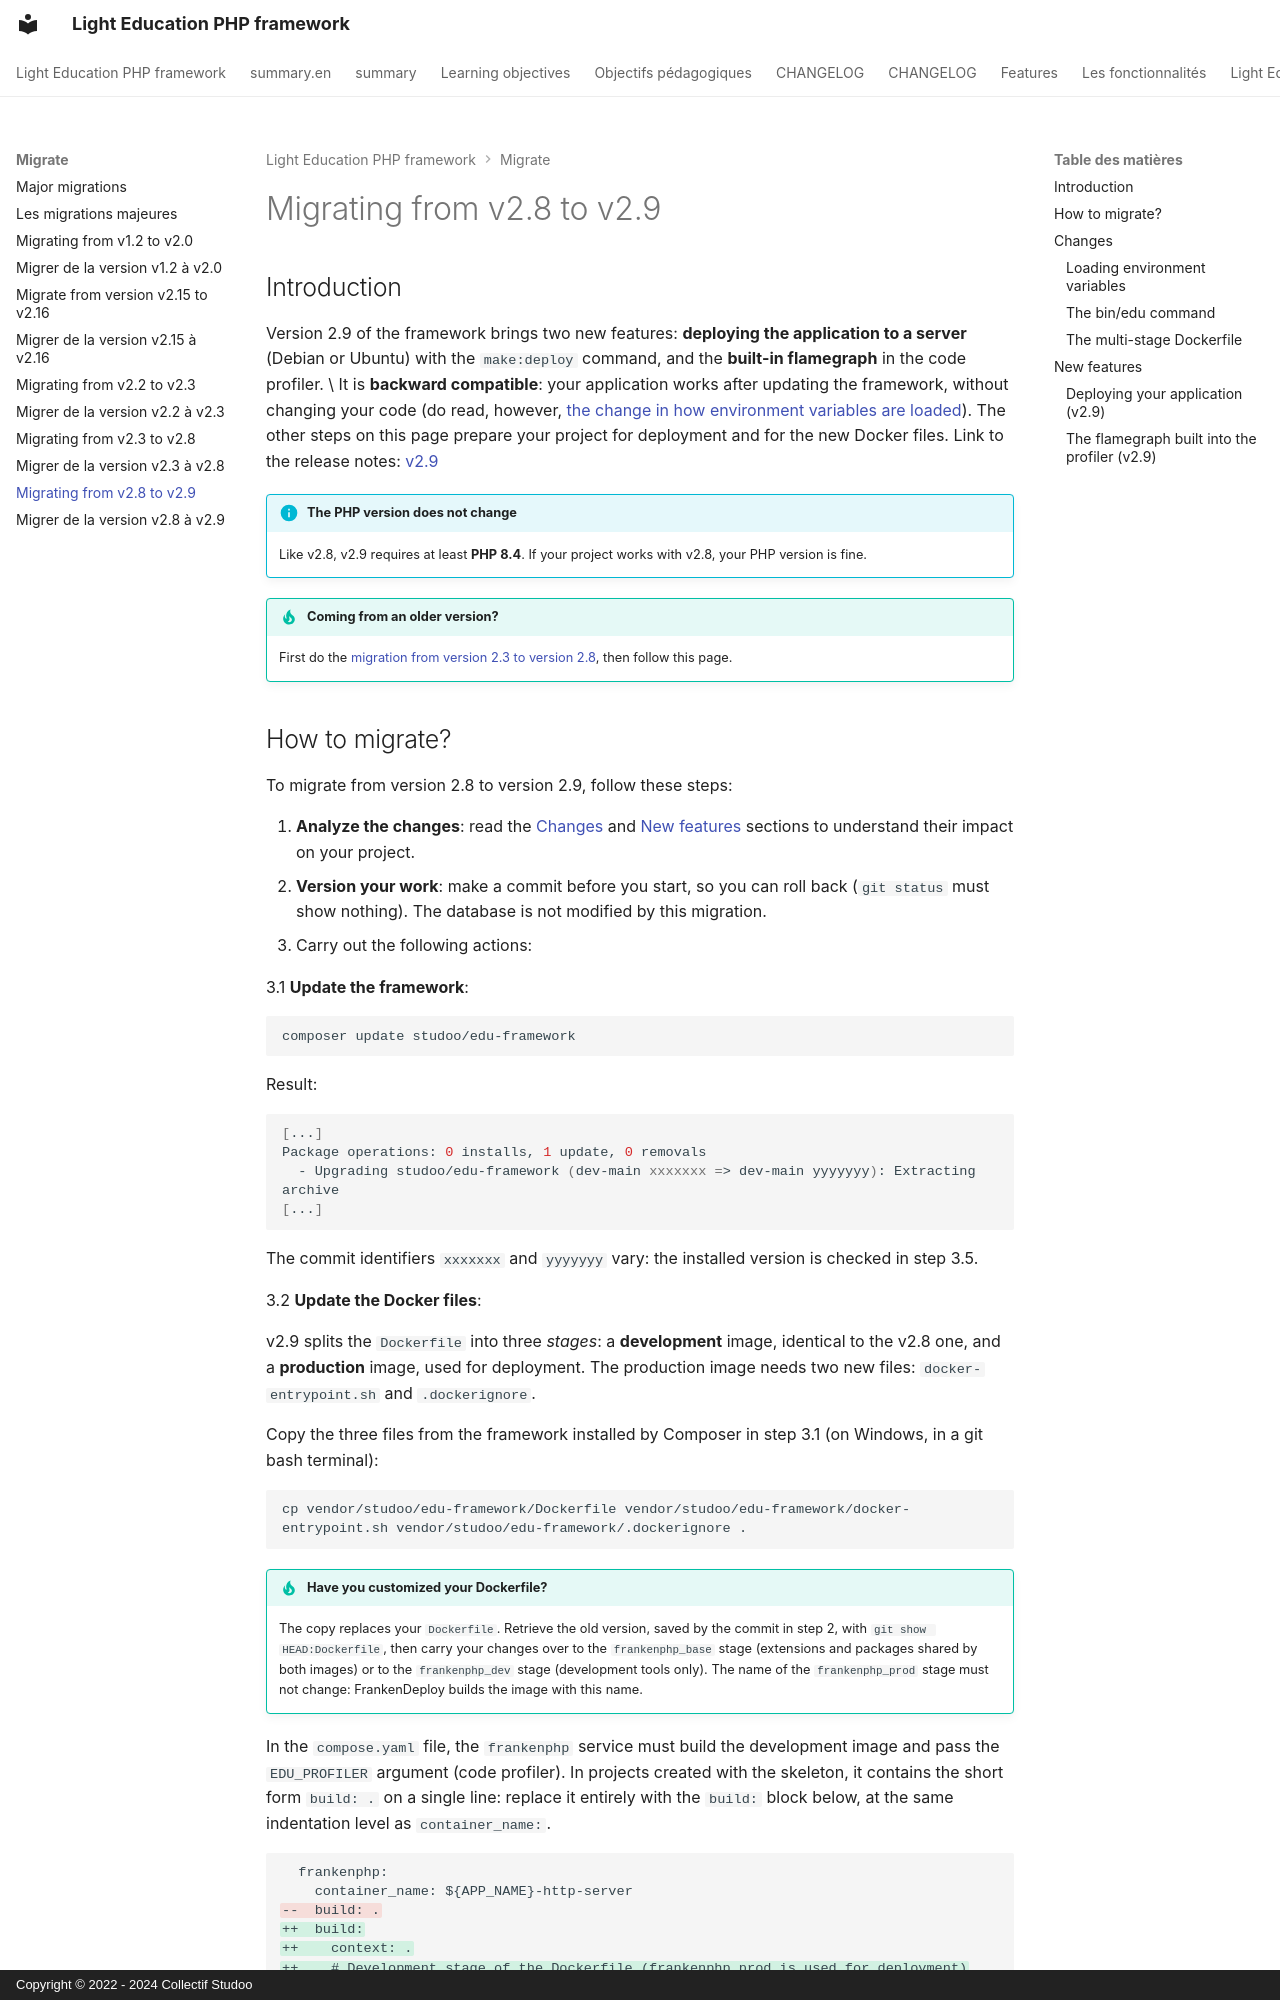

repository: studoo-app/edu-framework · page: migrate/migration-2_8-2_9.en/index.html · generator: mkdocs · copyright: Copyright © 2022 - 2024 Collectif Studoo

# Migrating from v2.8 to v2.9

## Introduction
Version 2.9 of the framework brings two new features: **deploying the application to a server** (Debian or Ubuntu) with the `make:deploy` command, and the **built-in flamegraph** in the code profiler. \
It is **backward compatible**: your application works after updating the framework, without changing your code (do read, however, [the change in how environment variables are loaded](#loading-environment-variables)). The other steps on this page prepare your project for deployment and for the new Docker files.
Link to the release notes: [v2.9](../changelog.md#v290-21102026)

!!! info "The PHP version does not change"

    Like v2.8, v2.9 requires at least **PHP 8.4**. If your project works with v2.8, your PHP version is fine.

!!! tip "Coming from an older version?"

    First do the [migration from version 2.3 to version 2.8](migration-2_3-2_8.md), then follow this page.
